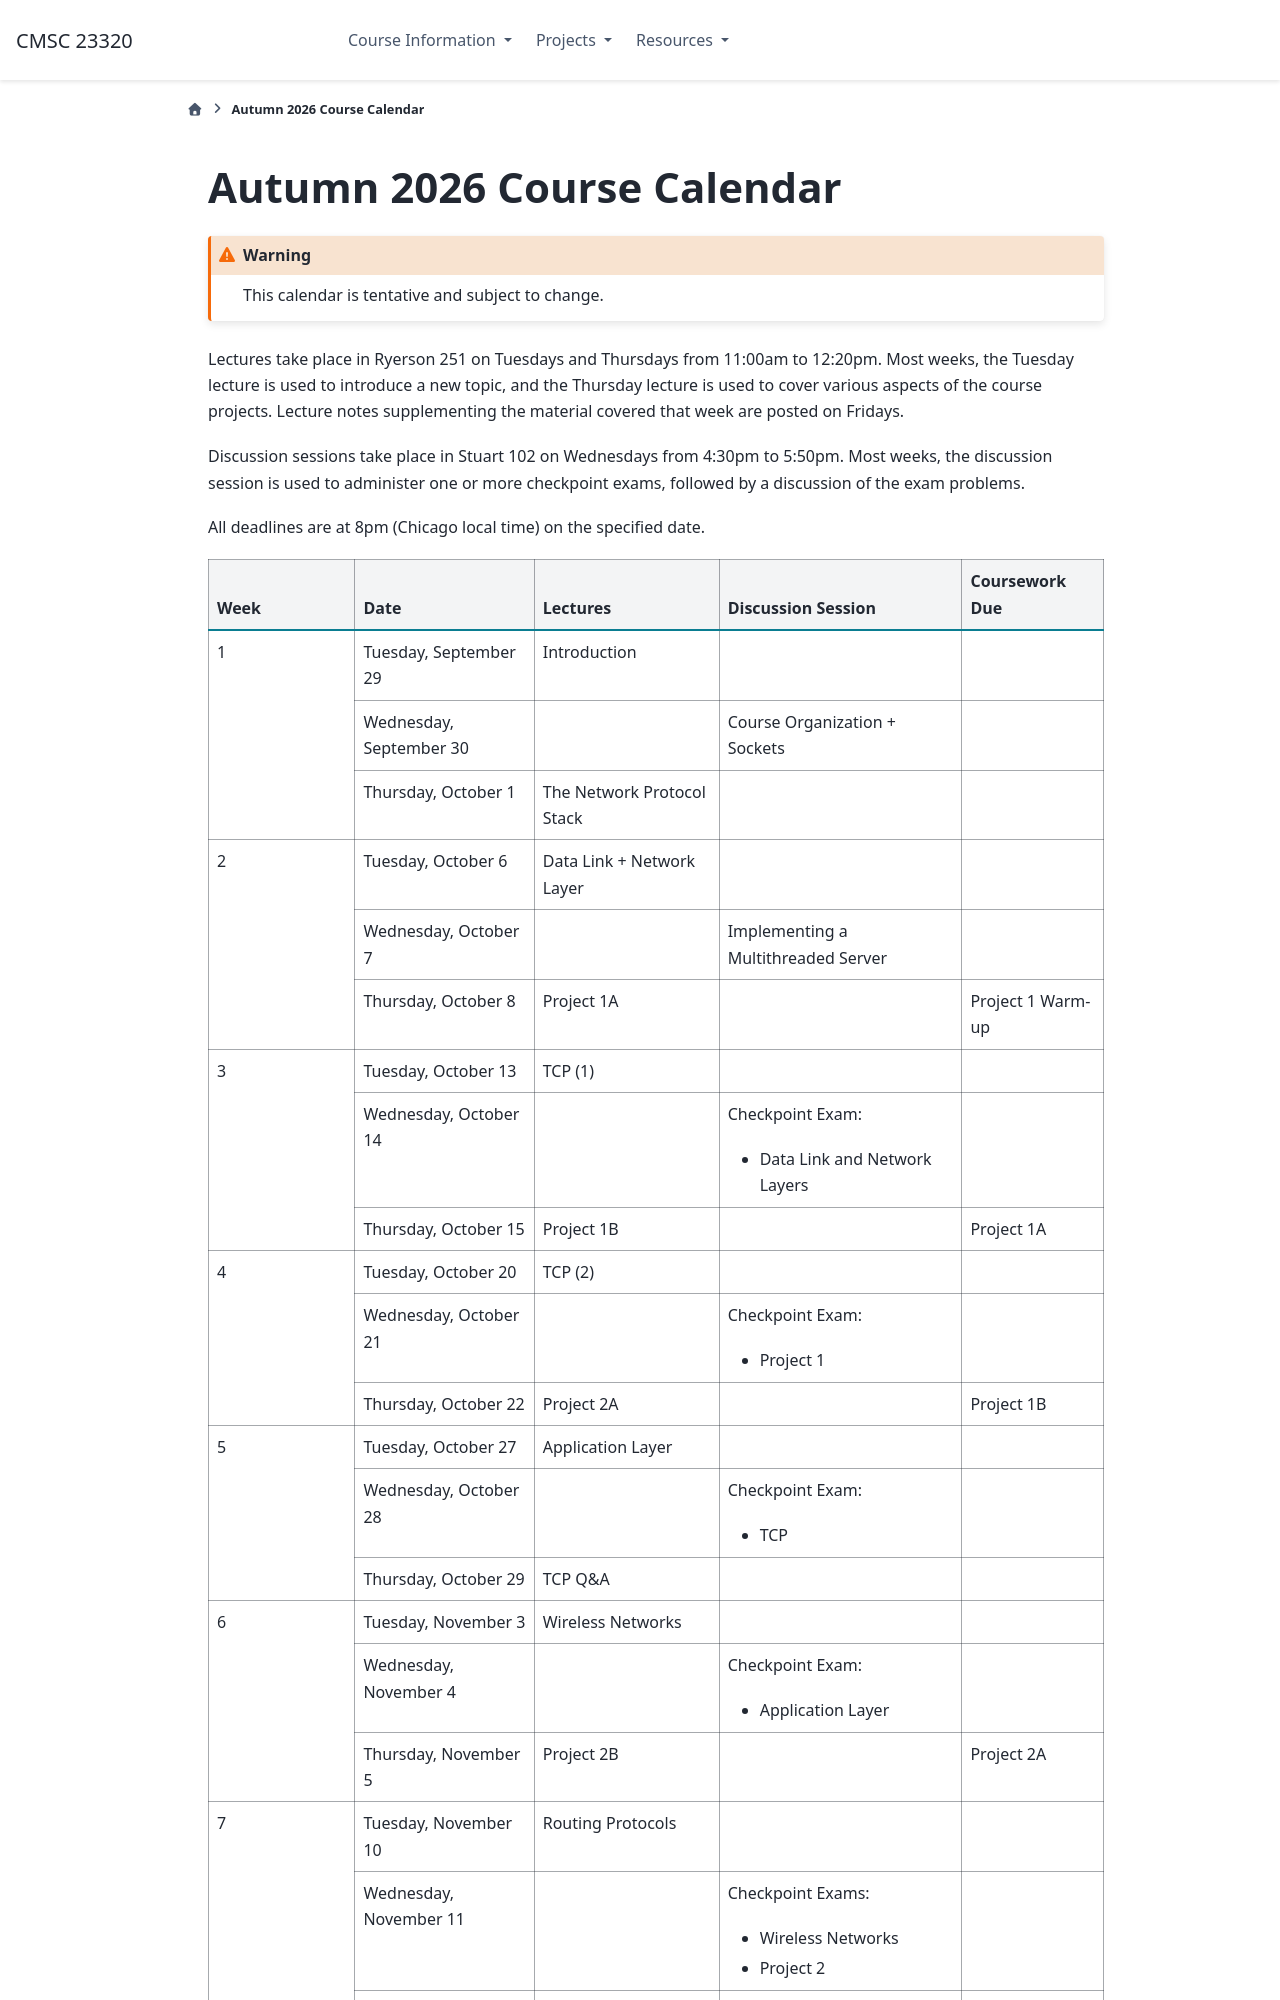

repository: uchicago-cs/cmsc23320 · page: calendar.html · generator: sphinx

Autumn 2026 Course Calendar
---------------------------

.. warning::

   This calendar is tentative and subject to change.

Lectures take place in Ryerson 251 on Tuesdays and Thursdays from 11:00am to 12:20pm.
Most weeks, the Tuesday lecture is used to introduce a new topic, and the Thursday lecture
is used to cover various aspects of the course projects. Lecture notes supplementing
the material covered that week are posted on Fridays.

Discussion sessions take place in Stuart 102 on Wednesdays from 4:30pm to 5:50pm.
Most weeks, the discussion session is used to administer one or more checkpoint exams,
followed by a discussion of the exam problems.

All deadlines are at 8pm (Chicago local time) on the specified date.

.. cssclass:: table-bordered
